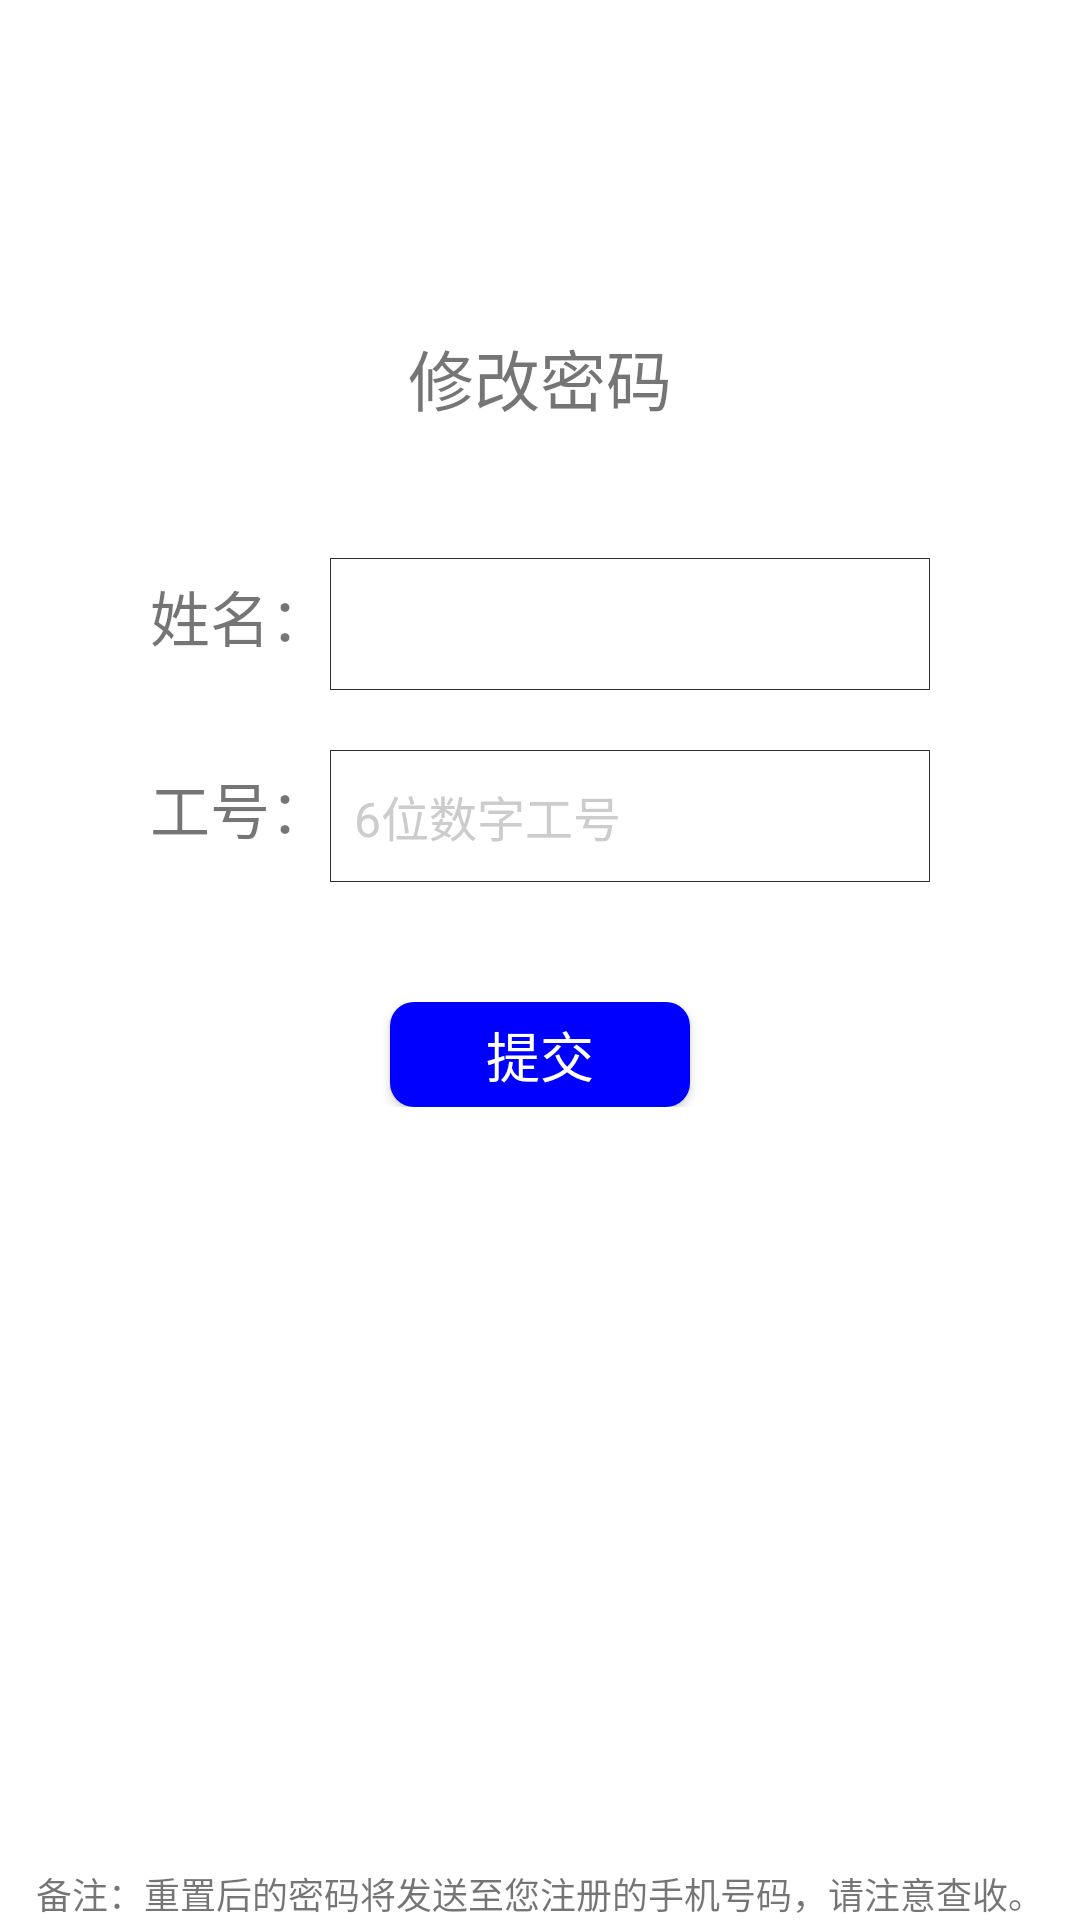

This screen was rendered from an Android layout file. Write that file and the resources it references.
<!-- AndroidManifest.xml: application theme AppTheme -->
<!-- res/layout/activity_forget_password.xml -->
<LinearLayout xmlns:android="http://schemas.android.com/apk/res/android"
    android:layout_width="match_parent"
    android:layout_height="match_parent"
    android:orientation="vertical"
    android:background="@color/white"
    >

    <LinearLayout
        android:id="@android:id/title"
        android:layout_width="match_parent"
        android:layout_height="48dp"
        android:orientation="horizontal"
        android:gravity="center_vertical">

        <ImageView
            android:layout_width="wrap_content"
            android:layout_height="wrap_content"
            android:layout_marginLeft="-20dp"
            android:src="@drawable/s_back"
            android:id="@+id/backImage"
            />

        <TextView
            android:id="@+id/backTextView"
            android:layout_width="wrap_content"
            android:layout_height="wrap_content"
            android:layout_marginLeft="-30dp"
            android:textColor="@color/blue"
            android:text="@string/back"
            android:textSize="16sp" />

    </LinearLayout>

    <RelativeLayout
        android:id="@android:id/title"
        android:layout_width="match_parent"
        android:layout_height="48dp"
        android:layout_marginTop="60dp">

        <TextView
            android:id="@+id/textView1"
            android:layout_width="wrap_content"
            android:layout_height="wrap_content"
            android:layout_alignParentBottom="true"
            android:layout_centerHorizontal="true"
            android:layout_marginBottom="14dp"
            android:text="@string/update_password"
            android:textSize="22sp" />

    </RelativeLayout>


    <LinearLayout
        android:layout_below="@+id/title"
        android:layout_width="match_parent"
        android:layout_height="wrap_content"
        android:layout_gravity="center_horizontal|top"
        android:layout_marginTop="30dp"
        android:layout_marginLeft="50dp"
        android:layout_marginRight="50dp"
        android:gravity="center_horizontal"
        android:orientation="vertical">


        <LinearLayout
            android:id="@+id/loginpanel"
            android:layout_width="match_parent"
            android:layout_height="wrap_content"
            android:orientation="vertical">

            <LinearLayout
                android:layout_width="match_parent"
                android:layout_height="wrap_content"
                android:orientation="horizontal">

                <TextView
                    android:layout_width="wrap_content"
                    android:layout_height="wrap_content"
                    android:text="@string/name"
                    android:textSize="20sp"/>

                <EditText
                    android:id="@+id/login_usernameEditText"
                    android:layout_width="match_parent"
                    android:layout_height="44dp"
                    android:background="@drawable/s_edit_background"
                    android:ems="10"
                    android:gravity="center_vertical"
                    android:paddingLeft="8dp"
                    android:singleLine="true"
                    android:textColor="#333333"
                    android:textColorHint="#cccccc"
                    android:textSize="16sp" />

            </LinearLayout>

            <LinearLayout
                android:layout_width="match_parent"
                android:layout_height="wrap_content"
                android:layout_marginTop="20dp"
                android:orientation="horizontal">

                <TextView
                    android:layout_width="wrap_content"
                    android:layout_height="wrap_content"
                    android:text="@string/work_number"
                    android:textSize="20sp"/>

                <EditText
                    android:id="@+id/login_passwordEditText"
                    android:layout_width="match_parent"
                    android:layout_height="44dp"
                    android:background="@drawable/s_edit_background"
                    android:ems="10"
                    android:gravity="center_vertical"
                    android:hint="6位数字工号"
                    android:inputType="number"
                    android:paddingLeft="8dp"
                    android:singleLine="true"
                    android:textColor="#333333"
                    android:textColorHint="#cccccc"
                    android:textSize="16sp" />
            </LinearLayout>

        </LinearLayout>

        <LinearLayout
            android:layout_width="match_parent"
            android:layout_height="wrap_content"
            android:layout_marginTop="40dp"
            android:orientation="vertical"
            android:gravity="center_horizontal">

            <Button
                android:id="@+id/login_setconnectionBtn"
                android:layout_width="100dp"
                android:layout_height="35dp"
                android:background="@drawable/s_bt_shape"
                android:textColor="@color/white"
                android:gravity="center"
                android:singleLine="true"
                android:textSize="18sp"
                android:text="@string/submit" />
        </LinearLayout>
    </LinearLayout>

    <LinearLayout
        android:layout_width="match_parent"
        android:layout_height="match_parent"
        android:gravity="bottom"
        android:orientation="vertical">

        <LinearLayout
            android:layout_width="wrap_content"
            android:layout_height="wrap_content"
            android:orientation="vertical"
            android:layout_gravity="center_horizontal">
            <TextView
                android:layout_width="match_parent"
                android:layout_height="wrap_content"
                android:textSize="12dp"
                android:text="@string/remark"/>
        </LinearLayout>
    </LinearLayout>


</LinearLayout>
<!-- resources referenced by this layout -->
<resources>
  <color name="blue">#436EEE</color>
  <color name="white">#ffffff</color>
  <!-- drawable s_bt_shape (drawable) -->
  <?xml version="1.0" encoding="utf-8"?>
  <shape xmlns:android="http://schemas.android.com/apk/res/android"
  
      android:shape="rectangle">
      //shape用于定义形状，有四种形状(矩形rectangle| 椭圆oval | 直线line | 圆形ring)
      <solid android:color="#00f"/>                   //solid用于设置填充形状的颜色 //corners用于创建圆角（只用于形状是矩形）
      <corners
          android:topLeftRadius="8dip"
          android:topRightRadius="8dip"
          android:bottomLeftRadius="8dip"
          android:bottomRightRadius="8dip"/>
  </shape>
  <!-- drawable s_edit_background (drawable) -->
  <?xml version="1.0" encoding="utf-8"?>
  <layer-list
      xmlns:android="http://schemas.android.com/apk/res/android">
      <item>
          <shape
              xmlns:android="http://schemas.android.com/apk/res/android"
              android:shape="rectangle">
              <solid
                  android:color="#FFFFFF"/>
              
                  
                  
              <stroke
                  android:width="0.5px"
                  android:color="#303030"/>
          </shape>
      </item>
  </layer-list>
  <string name="back">返回</string>
  <string name="name">姓名：</string>
  <string name="remark">备注：重置后的密码将发送至您注册的手机号码，请注意查收。</string>
  <string name="submit">提交</string>
  <string name="update_password">修改密码</string>
  <string name="work_number">工号：</string>
  <style name="AppTheme" parent="AppBaseTheme">
  
      </style>
  <style name="AppBaseTheme" parent="Theme.AppCompat.Light.DarkActionBar">
          
          <item name="android:textAllCaps">false</item>
          <item name="android:windowActionBar">false</item>
          <item name="windowActionBar">false</item>
          <item name="android:windowAnimationStyle">@style/AnimationActivity</item>
          <item name="windowNoTitle">true</item>
          <item name="colorPrimary">@color/colorPrimary</item>
          <item name="colorPrimaryDark">@color/common_blue</item>
          <item name="colorAccent">@color/colorAccent</item>
          <item name="android:windowDisablePreview">true</item>
          <item name="android:windowBackground">@android:color/transparent</item>
      </style>
  <style name="AnimationActivity" parent="@android:style/Animation.Activity">
          <item name="android:activityOpenEnterAnimation">@anim/slide_in_left</item>
          <item name="android:activityOpenExitAnimation">@anim/slide_out_left</item>
          <item name="android:activityCloseEnterAnimation">@anim/slide_in_right</item>
          <item name="android:activityCloseExitAnimation">@anim/slide_out_right</item>
      </style>
  <color name="colorPrimary">#008577</color>
  <color name="common_blue">#1e87f2</color>
  <color name="colorAccent">#D81B60</color>
</resources>
